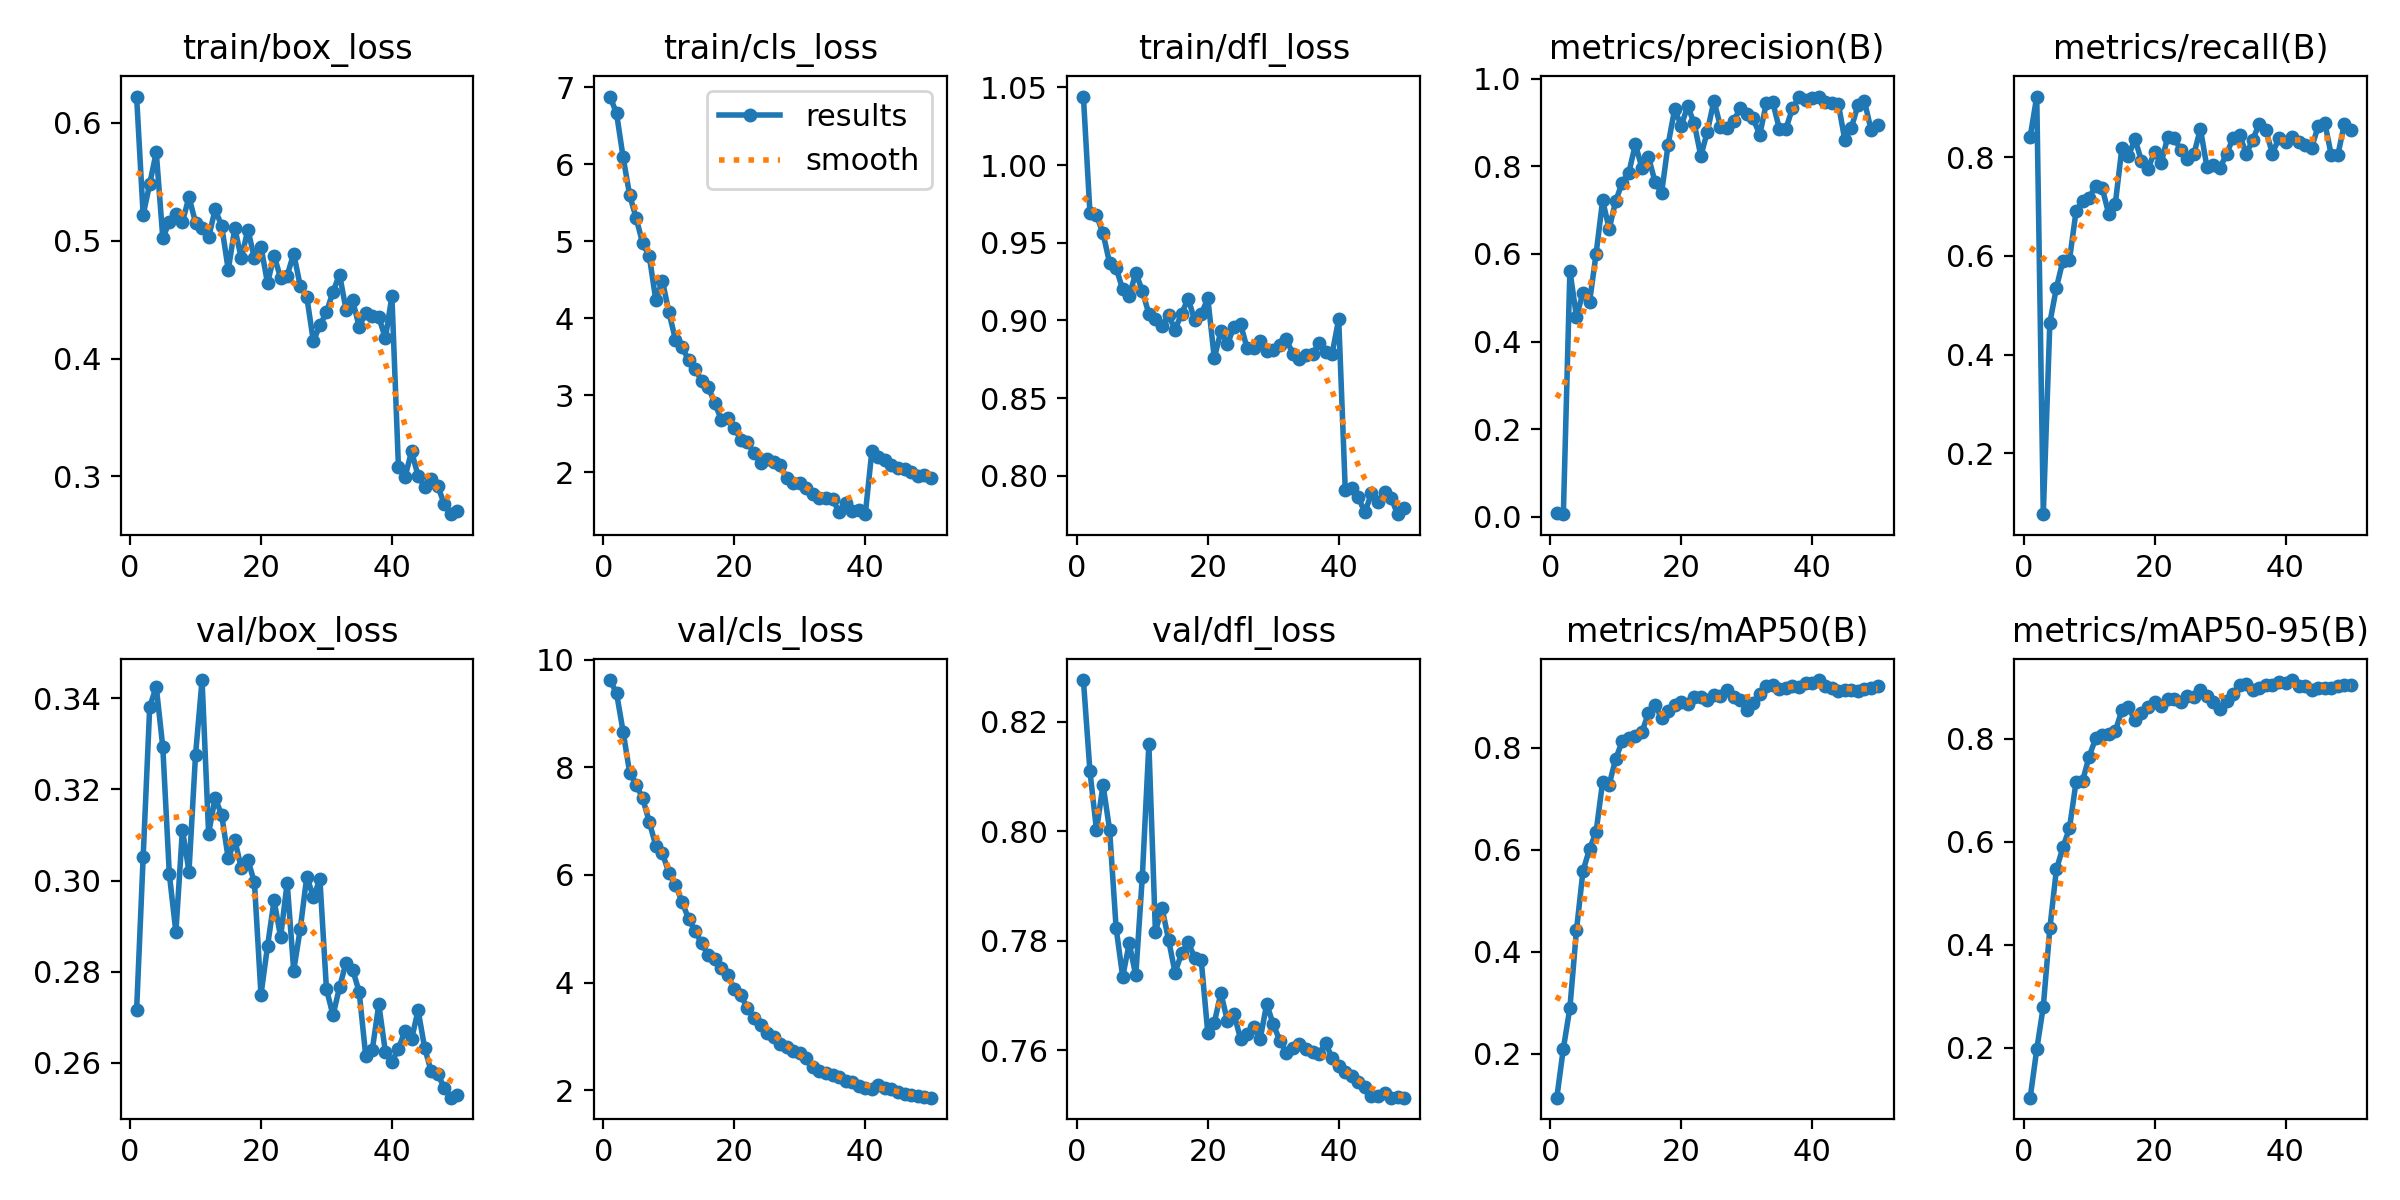

The file beside this chart, header and first rows:
epoch, time, train/box_loss, train/cls_loss, train/dfl_loss, metrics/precision(B), metrics/recall(B), metrics/mAP50(B), metrics/mAP50-95(B), val/box_loss, val/cls_loss, val/dfl_loss, lr/pg0, lr/pg1, lr/pg2, lr/pg3, lr/pg4, lr/pg5, lr/pg6, lr/pg7
1, 98.48, 0.6224, 6.879, 1.044, 0.00986, 0.8419, 0.1134, 0.1033, 0.2716, 9.622, 0.8276, 0.00096, 0.00032, 0.00096, 0.00032, 0.00096, 0.00032, 0.00096, 0.00032
2, 193.8, 0.522, 6.661, 0.969, 0.00611, 0.9231, 0.2097, 0.197, 0.3051, 9.377, 0.811, 0.001911, 0.0006371, 0.001911, 0.0006371, 0.001911, 0.0006371, 0.001911, 0.0006371
3, 288.5, 0.5481, 6.091, 0.9677, 0.5618, 0.07651, 0.2895, 0.2801, 0.3381, 8.665, 0.8002, 0.002824, 0.0009412, 0.002824, 0.0009412, 0.002824, 0.0009412, 0.002824, 0.0009412
4, 382.5, 0.5753, 5.601, 0.9561, 0.4567, 0.4649, 0.4414, 0.4316, 0.3426, 7.902, 0.8085, 0.002822, 0.0009406, 0.002822, 0.0009406, 0.002822, 0.0009406, 0.002822, 0.0009406
5, 475.6, 0.5025, 5.298, 0.937, 0.5115, 0.5353, 0.558, 0.5461, 0.3293, 7.679, 0.8003, 0.002762, 0.0009208, 0.002762, 0.0009208, 0.002762, 0.0009208, 0.002762, 0.0009208
6, 569.1, 0.5158, 4.971, 0.9338, 0.4899, 0.5907, 0.601, 0.5891, 0.3014, 7.421, 0.7823, 0.002703, 0.000901, 0.002703, 0.000901, 0.002703, 0.000901, 0.002703, 0.000901
7, 661, 0.5226, 4.807, 0.92, 0.5999, 0.5921, 0.6344, 0.6264, 0.2887, 6.986, 0.7735, 0.002644, 0.0008812, 0.002644, 0.0008812, 0.002644, 0.0008812, 0.002644, 0.0008812
8, 754.2, 0.5158, 4.233, 0.9159, 0.7222, 0.6903, 0.7329, 0.7156, 0.3111, 6.544, 0.7795, 0.002584, 0.0008614, 0.002584, 0.0008614, 0.002584, 0.0008614, 0.002584, 0.0008614
9, 846.8, 0.5372, 4.489, 0.9306, 0.657, 0.712, 0.7274, 0.7177, 0.302, 6.406, 0.7737, 0.002525, 0.0008416, 0.002525, 0.0008416, 0.002525, 0.0008416, 0.002525, 0.0008416
10, 938.5, 0.5154, 4.079, 0.9191, 0.721, 0.7182, 0.778, 0.7652, 0.3275, 6.037, 0.7917, 0.002465, 0.0008218, 0.002465, 0.0008218, 0.002465, 0.0008218, 0.002465, 0.0008218
11, 1030, 0.511, 3.721, 0.9042, 0.7627, 0.742, 0.8126, 0.8004, 0.344, 5.815, 0.8159, 0.002406, 0.000802, 0.002406, 0.000802, 0.002406, 0.000802, 0.002406, 0.000802
12, 1123, 0.503, 3.628, 0.9008, 0.7851, 0.7375, 0.8193, 0.8078, 0.3103, 5.504, 0.7816, 0.002347, 0.0007822, 0.002347, 0.0007822, 0.002347, 0.0007822, 0.002347, 0.0007822
13, 1214, 0.5266, 3.456, 0.8963, 0.8498, 0.6849, 0.8225, 0.8096, 0.3182, 5.186, 0.7861, 0.002287, 0.0007624, 0.002287, 0.0007624, 0.002287, 0.0007624, 0.002287, 0.0007624
14, 1306, 0.5125, 3.346, 0.9035, 0.7966, 0.7055, 0.8301, 0.8145, 0.3143, 4.962, 0.7802, 0.002228, 0.0007426, 0.002228, 0.0007426, 0.002228, 0.0007426, 0.002228, 0.0007426
15, 1398, 0.4753, 3.18, 0.8941, 0.8213, 0.818, 0.8678, 0.8547, 0.3048, 4.727, 0.7742, 0.002168, 0.0007228, 0.002168, 0.0007228, 0.002168, 0.0007228, 0.002168, 0.0007228
16, 1491, 0.5107, 3.106, 0.9043, 0.7645, 0.8023, 0.8834, 0.8616, 0.3089, 4.51, 0.7777, 0.002109, 0.000703, 0.002109, 0.000703, 0.002109, 0.000703, 0.002109, 0.000703
17, 1583, 0.485, 2.899, 0.9141, 0.7383, 0.8373, 0.8581, 0.8356, 0.3026, 4.44, 0.7797, 0.00205, 0.0006832, 0.00205, 0.0006832, 0.00205, 0.0006832, 0.00205, 0.0006832
18, 1677, 0.5095, 2.682, 0.9, 0.8491, 0.7922, 0.8708, 0.8498, 0.3045, 4.276, 0.7769, 0.00199, 0.0006634, 0.00199, 0.0006634, 0.00199, 0.0006634, 0.00199, 0.0006634
19, 1770, 0.485, 2.698, 0.9039, 0.93, 0.777, 0.883, 0.8606, 0.2996, 4.137, 0.7764, 0.001931, 0.0006436, 0.001931, 0.0006436, 0.001931, 0.0006436, 0.001931, 0.0006436
20, 1862, 0.4949, 2.575, 0.9144, 0.8927, 0.8107, 0.8884, 0.8706, 0.275, 3.885, 0.7632, 0.001871, 0.0006238, 0.001871, 0.0006238, 0.001871, 0.0006238, 0.001871, 0.0006238
21, 1954, 0.464, 2.417, 0.8756, 0.9367, 0.7877, 0.8844, 0.8629, 0.2856, 3.761, 0.765, 0.001812, 0.000604, 0.001812, 0.000604, 0.001812, 0.000604, 0.001812, 0.000604
22, 2047, 0.4874, 2.389, 0.8932, 0.8975, 0.8408, 0.8986, 0.8766, 0.2956, 3.524, 0.7704, 0.001753, 0.0005842, 0.001753, 0.0005842, 0.001753, 0.0005842, 0.001753, 0.0005842
23, 2138, 0.4683, 2.244, 0.8847, 0.8233, 0.8394, 0.8997, 0.8769, 0.2876, 3.339, 0.7653, 0.001693, 0.0005644, 0.001693, 0.0005644, 0.001693, 0.0005644, 0.001693, 0.0005644
24, 2229, 0.4705, 2.121, 0.8958, 0.8791, 0.8143, 0.8931, 0.8712, 0.2995, 3.215, 0.7666, 0.001634, 0.0005446, 0.001634, 0.0005446, 0.001634, 0.0005446, 0.001634, 0.0005446
25, 2321, 0.4891, 2.17, 0.8977, 0.9493, 0.7974, 0.9023, 0.8836, 0.2802, 3.069, 0.7621, 0.001574, 0.0005248, 0.001574, 0.0005248, 0.001574, 0.0005248, 0.001574, 0.0005248
26, 2413, 0.4616, 2.136, 0.8822, 0.8906, 0.806, 0.9007, 0.8818, 0.2894, 2.995, 0.7629, 0.001515, 0.000505, 0.001515, 0.000505, 0.001515, 0.000505, 0.001515, 0.000505
27, 2504, 0.4523, 2.094, 0.8819, 0.8865, 0.8578, 0.912, 0.8938, 0.3009, 2.851, 0.7643, 0.001456, 0.0004852, 0.001456, 0.0004852, 0.001456, 0.0004852, 0.001456, 0.0004852
28, 2596, 0.4147, 1.921, 0.887, 0.9025, 0.7801, 0.8981, 0.8819, 0.2963, 2.798, 0.762, 0.001396, 0.0004654, 0.001396, 0.0004654, 0.001396, 0.0004654, 0.001396, 0.0004654
29, 2689, 0.4284, 1.859, 0.88, 0.932, 0.7843, 0.894, 0.8718, 0.3003, 2.727, 0.7684, 0.001337, 0.0004456, 0.001337, 0.0004456, 0.001337, 0.0004456, 0.001337, 0.0004456
30, 2782, 0.4392, 1.861, 0.8807, 0.9187, 0.7787, 0.8734, 0.8582, 0.2762, 2.695, 0.7647, 0.001277, 0.0004258, 0.001277, 0.0004258, 0.001277, 0.0004258, 0.001277, 0.0004258
31, 2874, 0.4567, 1.79, 0.8839, 0.9091, 0.8067, 0.8882, 0.8736, 0.2704, 2.594, 0.7618, 0.001218, 0.000406, 0.001218, 0.000406, 0.001218, 0.000406, 0.001218, 0.000406
32, 2966, 0.4713, 1.711, 0.8879, 0.8715, 0.8392, 0.904, 0.8874, 0.2766, 2.441, 0.7595, 0.001159, 0.0003862, 0.001159, 0.0003862, 0.001159, 0.0003862, 0.001159, 0.0003862
33, 3057, 0.4414, 1.662, 0.8784, 0.9432, 0.8457, 0.9213, 0.9032, 0.282, 2.35, 0.7605, 0.001099, 0.0003664, 0.001099, 0.0003664, 0.001099, 0.0003664, 0.001099, 0.0003664
34, 3149, 0.4495, 1.667, 0.8752, 0.9457, 0.8065, 0.9219, 0.9056, 0.2805, 2.312, 0.7611, 0.00104, 0.0003466, 0.00104, 0.0003466, 0.00104, 0.0003466, 0.00104, 0.0003466
35, 3240, 0.427, 1.646, 0.8778, 0.8849, 0.8358, 0.9147, 0.8946, 0.2756, 2.286, 0.7602, 0.0009804, 0.0003268, 0.0009804, 0.0003268, 0.0009804, 0.0003268, 0.0009804, 0.0003268
36, 3332, 0.4388, 1.485, 0.8781, 0.8856, 0.8682, 0.9173, 0.8985, 0.2615, 2.238, 0.7596, 0.000921, 0.000307, 0.000921, 0.000307, 0.000921, 0.000307, 0.000921, 0.000307
37, 3423, 0.4359, 1.601, 0.8854, 0.9323, 0.8547, 0.9202, 0.9044, 0.2628, 2.182, 0.7593, 0.0008616, 0.0002872, 0.0008616, 0.0002872, 0.0008616, 0.0002872, 0.0008616, 0.0002872
38, 3515, 0.4352, 1.5, 0.8798, 0.957, 0.8076, 0.9187, 0.9036, 0.2728, 2.155, 0.7614, 0.0008022, 0.0002674, 0.0008022, 0.0002674, 0.0008022, 0.0002674, 0.0008022, 0.0002674
39, 3606, 0.4173, 1.507, 0.8787, 0.9504, 0.8393, 0.9274, 0.9096, 0.2624, 2.088, 0.7585, 0.0007428, 0.0002476, 0.0007428, 0.0002476, 0.0007428, 0.0002476, 0.0007428, 0.0002476
40, 3698, 0.4529, 1.455, 0.9009, 0.9553, 0.8302, 0.9266, 0.9079, 0.2603, 2.036, 0.7572, 0.0006834, 0.0002278, 0.0006834, 0.0002278, 0.0006834, 0.0002278, 0.0006834, 0.0002278
41, 3789, 0.3077, 2.274, 0.7911, 0.959, 0.8409, 0.9323, 0.9137, 0.2631, 2.031, 0.7561, 0.000624, 0.000208, 0.000624, 0.000208, 0.000624, 0.000208, 0.000624, 0.000208
42, 3880, 0.2993, 2.201, 0.7923, 0.9457, 0.8319, 0.9208, 0.9026, 0.267, 2.089, 0.7553, 0.0005646, 0.0001882, 0.0005646, 0.0001882, 0.0005646, 0.0001882, 0.0005646, 0.0001882
43, 3972, 0.3212, 2.155, 0.786, 0.9441, 0.8254, 0.9159, 0.9017, 0.2651, 2.05, 0.7542, 0.0005052, 0.0001684, 0.0005052, 0.0001684, 0.0005052, 0.0001684, 0.0005052, 0.0001684
44, 4063, 0.3004, 2.09, 0.7764, 0.9431, 0.8195, 0.9107, 0.8945, 0.2715, 2.028, 0.7533, 0.0004458, 0.0001486, 0.0004458, 0.0001486, 0.0004458, 0.0001486, 0.0004458, 0.0001486
45, 4154, 0.2911, 2.051, 0.7888, 0.8597, 0.8636, 0.912, 0.8987, 0.2633, 1.976, 0.7516, 0.0003864, 0.0001288, 0.0003864, 0.0001288, 0.0003864, 0.0001288, 0.0003864, 0.0001288
46, 4247, 0.2976, 2.042, 0.7832, 0.8879, 0.87, 0.9126, 0.8976, 0.2581, 1.922, 0.7517, 0.000327, 0.000109, 0.000327, 0.000109, 0.000327, 0.000109, 0.000327, 0.000109
47, 4339, 0.292, 2.003, 0.7897, 0.9389, 0.8039, 0.9102, 0.8975, 0.2575, 1.911, 0.7521, 0.0002676, 8.92e-05, 0.0002676, 8.92e-05, 0.0002676, 8.92e-05, 0.0002676, 8.92e-05
48, 4432, 0.2763, 1.946, 0.7857, 0.9483, 0.8046, 0.9144, 0.9019, 0.2545, 1.885, 0.7513, 0.0002082, 6.94e-05, 0.0002082, 6.94e-05, 0.0002082, 6.94e-05, 0.0002082, 6.94e-05
49, 4525, 0.2679, 1.967, 0.7753, 0.8834, 0.8683, 0.9166, 0.9044, 0.2523, 1.879, 0.7514, 0.0001488, 4.96e-05, 0.0001488, 4.96e-05, 0.0001488, 4.96e-05, 0.0001488, 4.96e-05
50, 4616, 0.2703, 1.921, 0.7794, 0.8939, 0.8558, 0.9199, 0.9038, 0.253, 1.863, 0.7514, 8.94e-05, 2.98e-05, 8.94e-05, 2.98e-05, 8.94e-05, 2.98e-05, 8.94e-05, 2.98e-05
